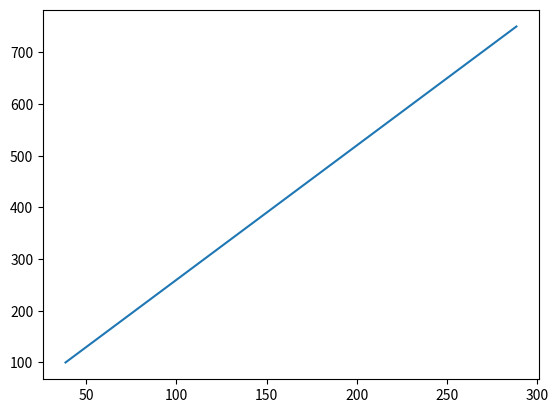

Write the Python code that produced this figure.
import numpy as np
import math as m
import pandas as pd
import matplotlib.pyplot as plt


## Inputs/Givens

# Pressures
Pc =  750 # Pressure of the Combustion Chamber [psi] 
Pc_arr = np.linspace(Pc, 100)
P0 = Pc # Since flow is essentially stagnant in combustion chamber, we consider this the total pressure of the flow
Pamb = 14.93 # Ambient pressure at launch site (Fort Collins, CO)
P0oPe = P0/Pamb

# Geometry
Dt = 1 # Diameter of the Throat [in]
At = np.pi/4 * Dt**2 # Area of the Throat (Calculated) [in^2]

# Misc
gamma = 1.205 # Ratio of speicifc heats

## Calculate all the things 

# Calculate exit mach number from pressure ratio
Me = np.sqrt( ( (P0oPe) ** ((gamma-1)/gamma) - 1) / ( (gamma - 1) / 2) )
print("Mach at Nozzle exit is", Me)

# Armed with exit Mach number, calcualte area ratio and exit area 
Arat = np.sqrt((1/Me**2)*((2/(gamma + 1))*(1 + (gamma-1)*Me**2/2))**((gamma+1)/(gamma-1))) 
Ae = Arat * At
print("Correct Nozzle Area Ratio is", Ae)
De = np.sqrt(4*Ae/np.pi)
print("Correct Nozzle Exit Diameter is", De, "inches")

# Ratio of P0 to Pe is PRESERVED regardless of how P0 changes, just a quirk of having choked flow
Pe_arr = []
for pressures in Pc_arr:
    Pe_arr.append((P0oPe)**(-1) * pressures)

PeoPamb = []
for exitpressures in Pe_arr:
    PeoPamb.append(exitpressures/Pamb)

for pressureRatios in PeoPamb:
    if pressureRatios < 0.4:
        print("Approximate Chamber Pressure for Summerfield Flow Separation Condition is ", Pc_arr[PeoPamb.index(pressureRatios)])
        break

# Calculate Thrust and Thrust Coefficient for Given Nozzle Design

# Preallocate empty arrays
Cf = []
F = []

# Fill arrays with a for loop
for index, Pe in enumerate(Pe_arr):

    Cf.append(np.sqrt( (2*(gamma)**2/gamma - 1) * (2/(gamma+1))**((gamma+1)/(gamma-1)) * (1 - (Pe_arr[index]/Pc_arr[index])**((gamma - 1)/gamma))))

    F.append(At * Pc_arr[index] * Cf[index])

# Plot force as a function of time / chamber pressure
plt.figure()
plt.plot(F, Pc_arr)
plt.show()

